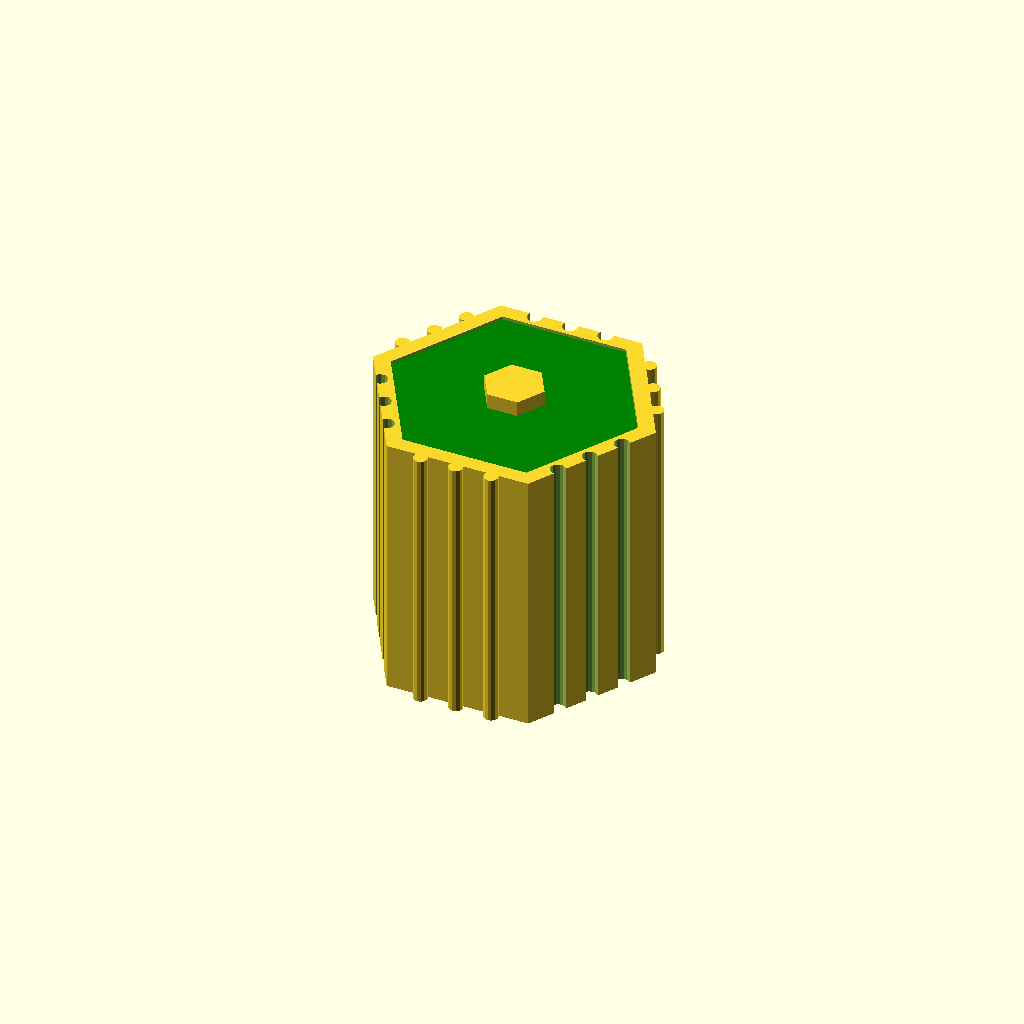
Cell 1: rendered with the file's own defaults.
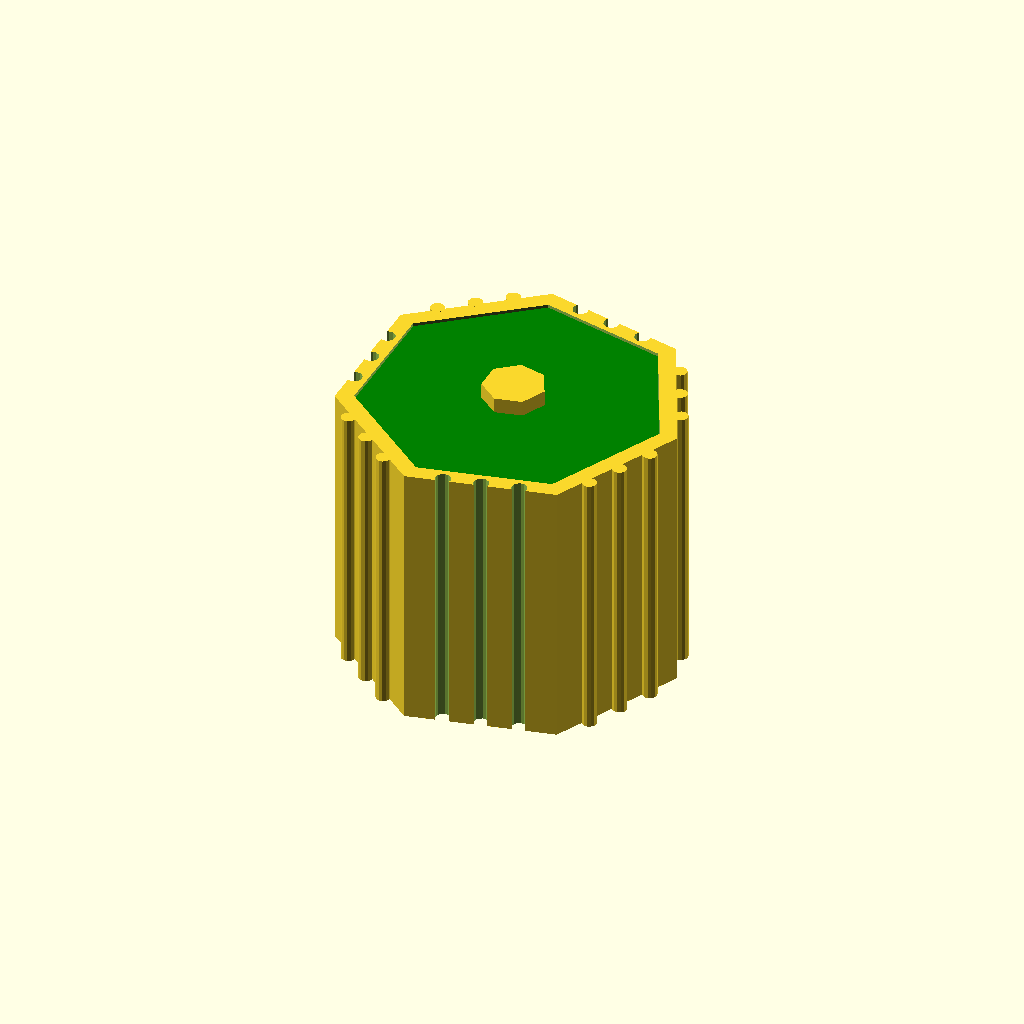
Cell 2: the same model with numSides = 7.
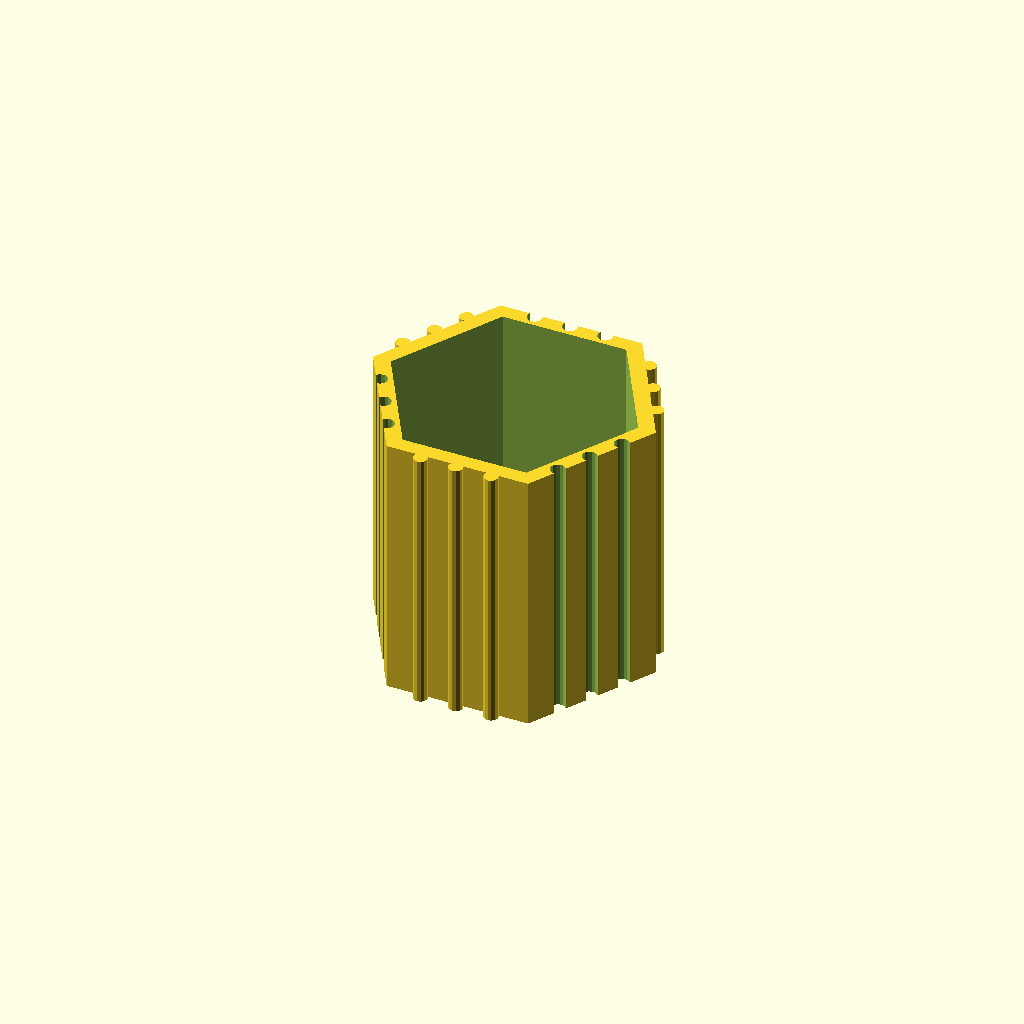
Cell 3: thingToShow = 1 (everything else at default).
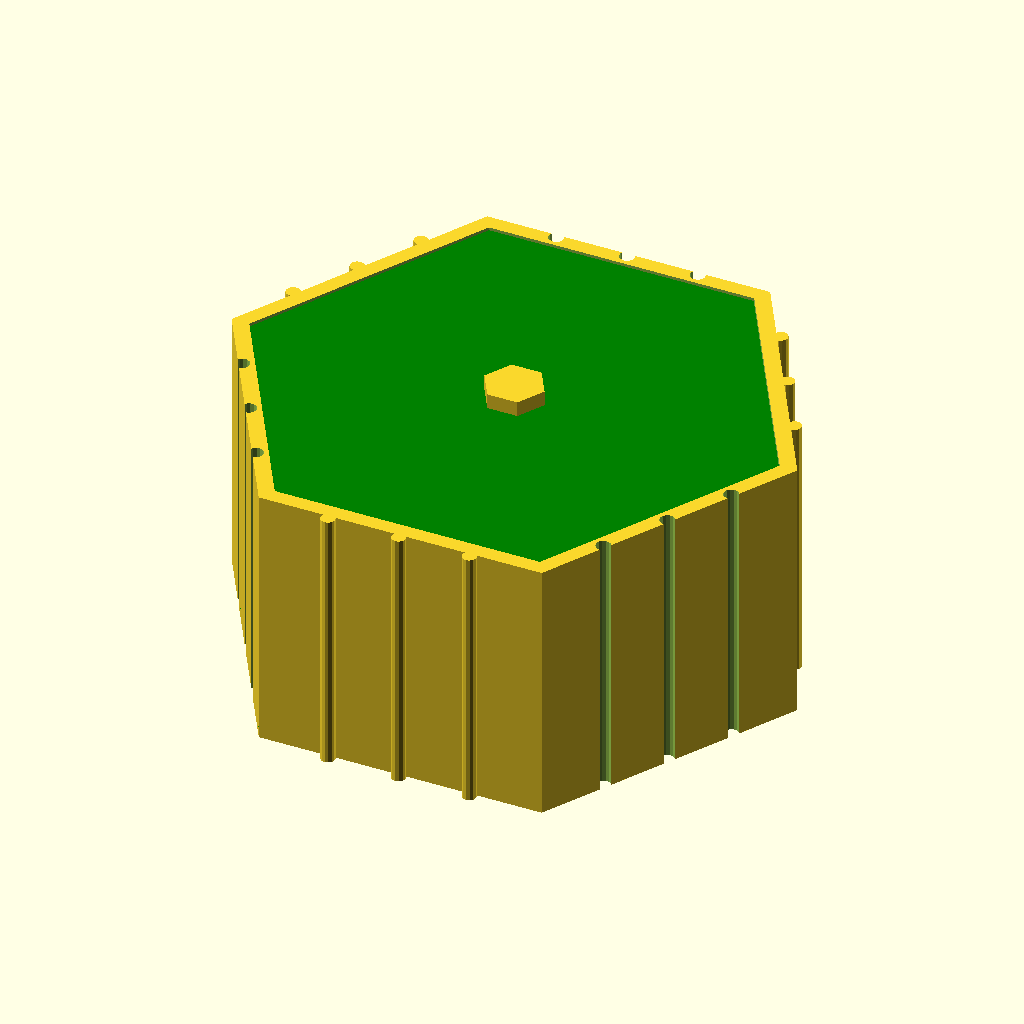
Cell 4: sideLength = 80 (everything else at default).
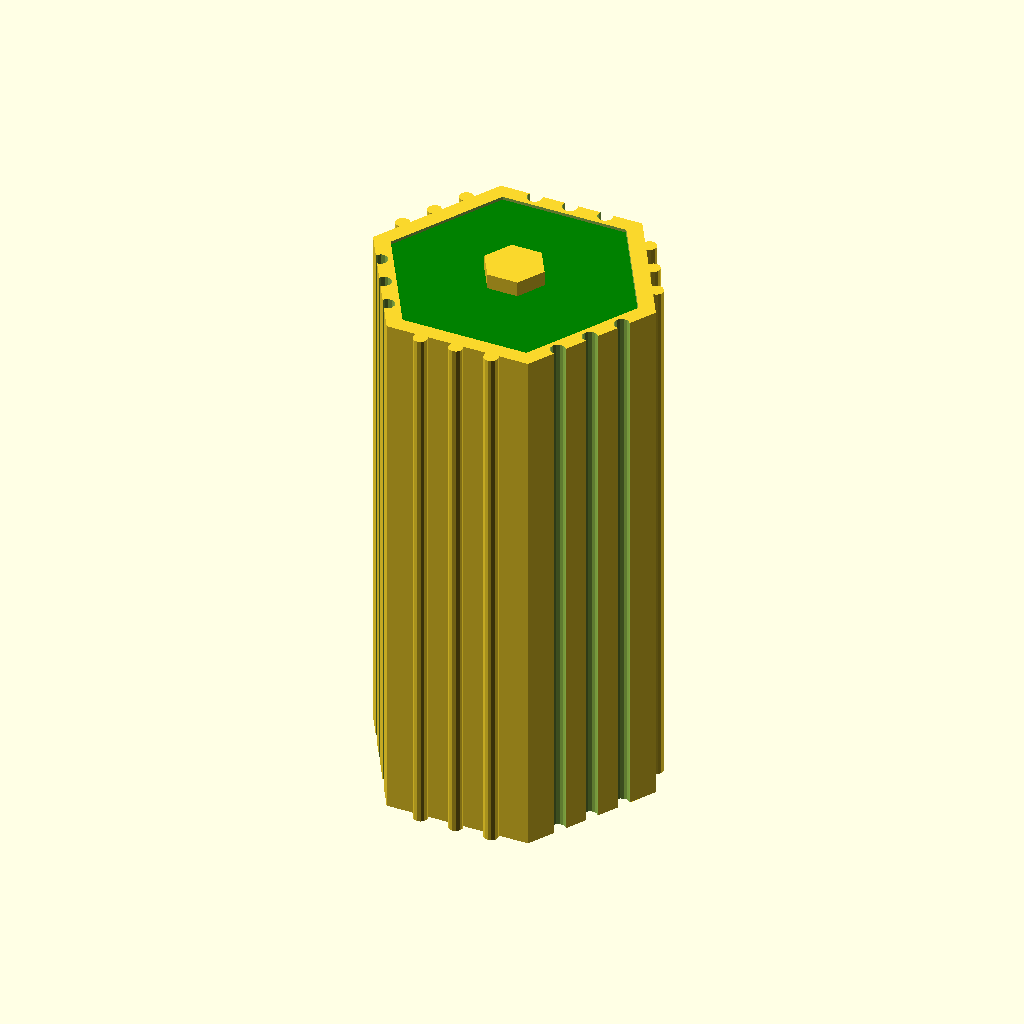
Cell 5: the same model with depth = 150.
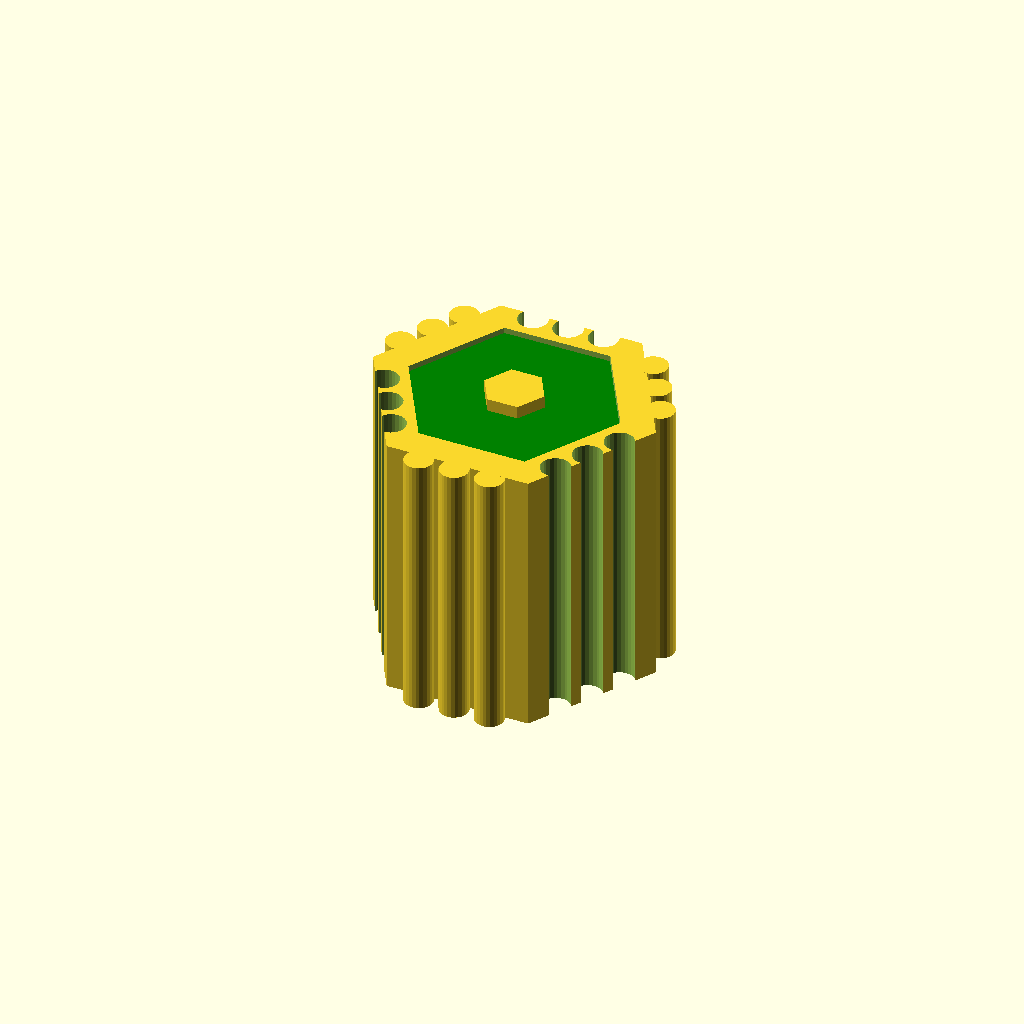
Cell 6 — shellThickness set to 10, the other parameters unchanged.
One fixed orthographic camera (rotation 55°, 0°, 25°; colour scheme Cornfield) for every cell.
The OpenSCAD source (inputs/thingiverse/files/thing-3729984/43443922/files/TessellatedDrawer.scad):
$fs=1;
$fa=1;

//The Number of Sides of the Drawer
numSides=6; //[3,4,5,6,7,8,9,10,11,12,13,14,15]

//Lenght of Each Side
sideLength=40;

//Depth of the Drawer
depth=75;

//Thickness of the Drawer Shell
shellThickness=5;

//Thickness of the Inner Drawer
drawerThickness=2;

//How Much Gap from Shell to Drawer
drawerSlop=.3;

//Select What Item to Show 1:Shell, 2:Drawer, 3:Knob, 4:Full Assembly
thingToShow=4; //[1,2,3,4]

if(thingToShow==1){
Shell(numSides,sideLength,depth,shellThickness);
}

if(thingToShow==2){
color("GREEN")Drawer(numSides,sideLength,depth,shellThickness,drawerThickness);
}

if(thingToShow==3){
Knob(numSides,sideLength,depth,shellThickness,drawerThickness);
}

if(thingToShow==4){
Shell(numSides,sideLength,depth,shellThickness);
color("GREEN")Drawer(numSides,sideLength,depth,shellThickness,drawerThickness);
Knob(numSides,sideLength,depth,shellThickness,drawerThickness);
}


module Shell(numSides=6,sideLength=100,depth=150,thickness=10){
    
    //Vars for Tabs and Grooves and Length Dia
    diameter=sideLength/sin(180/numSides);
    smallRad=diameter/2*cos(180/numSides);
    tabDia=thickness*.8;

    //-----------------The Main Outer Shell with Tabs and Grooves-----------------------------
    difference(){
        cylinder(h=depth,d=diameter,$fn=numSides,center=true);
        cylinder(h=depth+2,d=diameter-2*thickness,$fn=numSides,center=true);
        //cut grooves
        for(angle=[360/numSides:360/numSides*2:359]){
            rotate([0,0,angle])
            for(y=[-sideLength/4:sideLength/4:sideLength/4]){
                difference(){
                    rotate([0,0,180/numSides])
                    translate([smallRad-tabDia/4,y,0])
                    cylinder(h=depth+2,d=tabDia+.2,center=true);}
            }
        }
    }
        //add tabs on ends
        for(angle=[0:360/numSides*2:359]){
        rotate([0,0,angle])
        for(y=[-sideLength/4:sideLength/4:sideLength/4]){
            rotate([0,0,180/numSides])
            translate([smallRad+tabDia/4,y,0])
            cylinder(h=depth,d=tabDia,center=true);
        }
    }

        
    //---------------------------Back of Drawer-------------------------
    backThickness=thickness*.3;
    backDia=diameter*.5;
       
    // Create the center shape
    translate([0,0,-depth/2+backThickness/2]){
        difference(){
            cylinder(h=backThickness,d=backDia,$fn=numSides,center=true);
            cylinder(h=backThickness+2,d=backDia-2*backThickness,$fn=numSides,center=true);
            
        }
    }
    
    //Create the spokes coming out of the corners of center shape
    translate([0,0,-depth/2+backThickness/2])
    difference(){
        for(angle=[0:360/numSides:359]){
            rotate([0,0,angle])
            translate([diameter/4-thickness/2,0,0])
            cube([diameter/2-thickness,backThickness,backThickness],center=true);
        }
        cylinder(h=backThickness+2,d=backDia-2*backThickness,$fn=numSides,center=true);
    }
       
    
}

module Drawer(numSides=6,sideLength=100,depth=150,shellThickness=10,drawerThickness=2){
    
    //Vars for Tabs and Grooves and Length Dia
    diameter=sideLength/sin(180/numSides);
    smallRad=diameter/2*cos(180/numSides);
    tabDia=shellThickness*.4;
    backThickness=shellThickness*.3;
    
    drawerInnerDia=diameter-2*shellThickness-drawerSlop-drawerThickness*2;
    drawerInnerLen=depth-backThickness-drawerThickness*2;
    angleToFlat=90-180/numSides;
    
    pinThick=2;
    pinOffset=5;
    
    difference(){
        cylinder(h=depth-backThickness,d=diameter-2*shellThickness-drawerSlop,$fn=numSides,center=true);
        cylinder(h=drawerInnerLen,d=drawerInnerDia,$fn=numSides,center=true);
        rotate([0,0,angleToFlat]){
            translate([0,drawerInnerDia/2,0])cube([diameter,drawerInnerDia,drawerInnerLen],center=true);
            translate([pinOffset,0,(depth/2-backThickness)])
                cylinder(h=drawerThickness*4,d=pinThick,center=true);
            translate([-pinOffset,0,(depth/2-backThickness)])
                cylinder(h=drawerThickness*4,d=pinThick,center=true);
        }        
    }   
}

module Knob(numSides=6,sideLength=100,depth=150,shellThickness=10,drawerThickness=2){
    diameter=17;
    knobThick=5;
    pinThick=1.9;
    pinOffset=5;
    backThickness=shellThickness*.3;
    angleToFlat=90-180/numSides;
    
    rotate([0,0,angleToFlat]){
    translate([pinOffset,0,(depth/2-backThickness)])
        cylinder(h=drawerThickness*2,d=pinThick,center=true);
    translate([-pinOffset,0,(depth/2-backThickness)])
        cylinder(h=drawerThickness*2,d=pinThick,center=true);
    
     }  
    translate([0,0,(depth/2-backThickness)])
        cylinder(h=knobThick,d=diameter,$fn=numSides,center=false);
    
}
Customizer parameters (derived from the source; name, type, default, range or options):
numSides: number, default 6, options 3, 4, 5, 6, 7, 8, 9, 10, 11, 12, 13, 14, 15
sideLength: number, default 40
depth: number, default 75
shellThickness: number, default 5
drawerThickness: number, default 2
drawerSlop: number, default 0.3
thingToShow: number, default 4, options 1, 2, 3, 4
